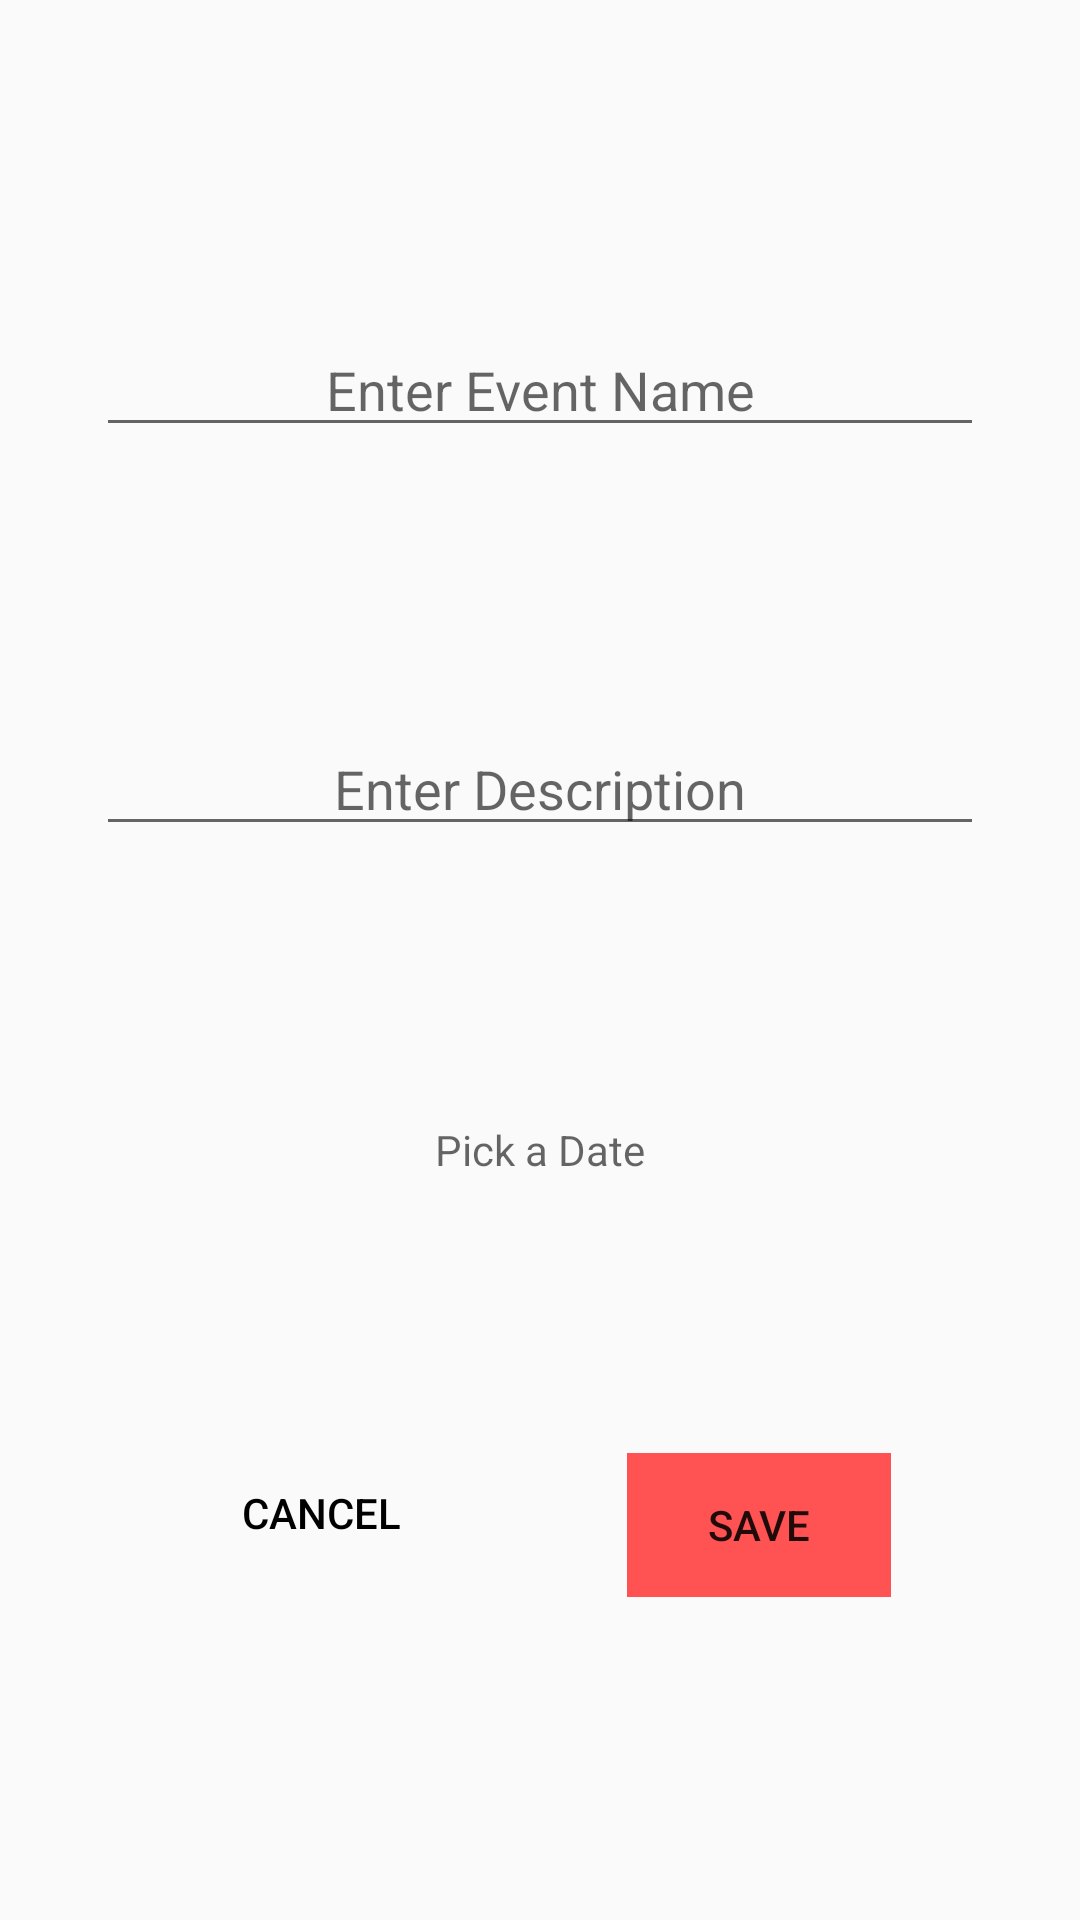

Produce the Android XML layout that renders to this screen, including the resource entries it uses.
<!-- AndroidManifest.xml: application theme Theme.AppCompat.Light -->
<!-- res/layout/activity_dialog_box.xml -->
<?xml version="1.0" encoding="utf-8"?>
<androidx.constraintlayout.widget.ConstraintLayout xmlns:android="http://schemas.android.com/apk/res/android"
    xmlns:app="http://schemas.android.com/apk/res-auto"
    xmlns:tools="http://schemas.android.com/tools"
    android:layout_width="match_parent"
    android:layout_height="match_parent">
    
    <EditText
        android:id="@+id/eventname"
        android:layout_width="0dp"
        android:layout_height="wrap_content"
        android:layout_marginStart="32dp"
        android:layout_marginTop="32dp"
        android:layout_marginEnd="32dp"
        android:layout_marginBottom="8dp"
        android:hint="Enter Event Name"
        android:textAlignment="center"
        app:layout_constraintBottom_toTopOf="@+id/eventdescription"
        app:layout_constraintEnd_toEndOf="parent"
        app:layout_constraintHorizontal_bias="1.0"
        app:layout_constraintStart_toStartOf="parent"
        app:layout_constraintTop_toTopOf="parent" />

    <EditText
        android:id="@+id/eventdescription"
        android:layout_width="0dp"
        android:layout_height="wrap_content"
        android:layout_marginStart="32dp"
        android:layout_marginTop="8dp"
        android:layout_marginEnd="32dp"
        android:layout_marginBottom="8dp"
        android:hint="Enter Description"
        android:textAlignment="center"
        app:layout_constraintBottom_toTopOf="@+id/datepick"
        app:layout_constraintEnd_toEndOf="parent"
        app:layout_constraintHorizontal_bias="1.0"
        app:layout_constraintStart_toStartOf="parent"
        app:layout_constraintTop_toBottomOf="@+id/eventname" />

    <TextView
        android:id="@+id/datepick"
        android:layout_width="0dp"
        android:layout_height="wrap_content"
        android:layout_marginStart="32dp"
        android:layout_marginTop="8dp"
        android:layout_marginEnd="32dp"
        android:layout_marginBottom="8dp"
        android:hint="Pick a Date"
        android:textAlignment="center"
        app:layout_constraintBottom_toTopOf="@+id/save_button"
        app:layout_constraintEnd_toEndOf="parent"
        app:layout_constraintHorizontal_bias="1.0"
        app:layout_constraintStart_toStartOf="parent"
        app:layout_constraintTop_toBottomOf="@+id/eventdescription" />

    <Button
        android:id="@+id/save_button"
        style="@style/Widget.AppCompat.Button.Borderless"
        android:layout_width="wrap_content"
        android:layout_height="wrap_content"
        android:layout_marginTop="8dp"
        android:layout_marginEnd="32dp"
        android:layout_marginBottom="32dp"
        android:background="#FF5252"
        android:text="Save"
        app:layout_constraintBottom_toBottomOf="parent"
        app:layout_constraintEnd_toEndOf="parent"
        app:layout_constraintStart_toEndOf="@+id/cancel_button"
        app:layout_constraintTop_toBottomOf="@+id/datepick" />

    <Button
        android:id="@+id/cancel_button"
        style="@style/Widget.AppCompat.Button.Borderless"
        android:layout_width="wrap_content"
        android:layout_height="wrap_content"
        android:layout_marginStart="32dp"
        android:layout_marginTop="8dp"
        android:layout_marginEnd="27dp"
        android:layout_marginBottom="32dp"
        android:text="cancel"
        android:textColor="#000000"
        app:iconTint="#FFFFFF"
        app:layout_constraintBottom_toBottomOf="parent"
        app:layout_constraintEnd_toStartOf="@+id/save_button"
        app:layout_constraintStart_toStartOf="parent"
        app:layout_constraintTop_toBottomOf="@+id/datepick" />

</androidx.constraintlayout.widget.ConstraintLayout>
<!-- resources referenced by this layout -->
<resources>

</resources>
